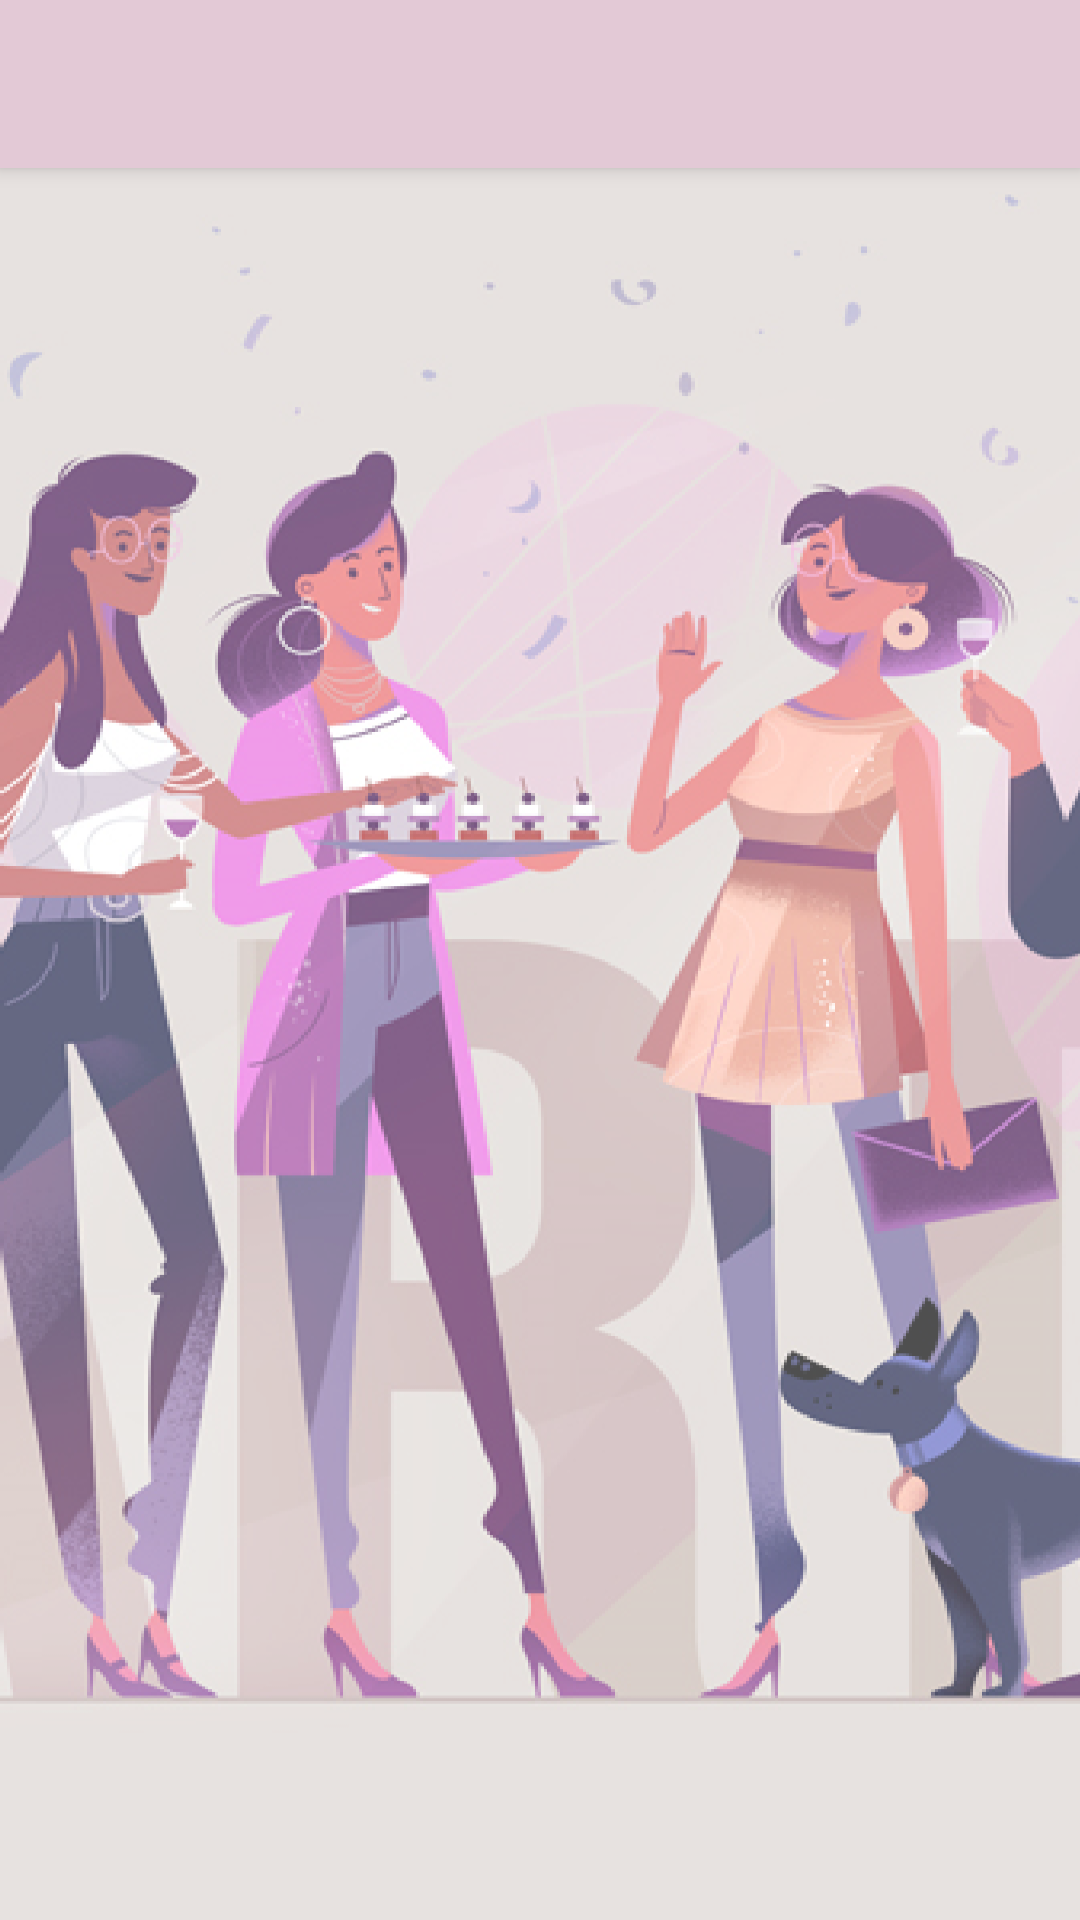

Layout XML and referenced resources for this Android screen:
<!-- AndroidManifest.xml: application theme AppTheme -->
<!-- res/layout/app_bar_home.xml -->
<?xml version="1.0" encoding="utf-8"?>
<android.support.design.widget.CoordinatorLayout
        xmlns:android="http://schemas.android.com/apk/res/android"
        xmlns:app="http://schemas.android.com/apk/res-auto"
        xmlns:tools="http://schemas.android.com/tools"
        android:layout_width="match_parent"
        android:layout_height="match_parent"
        tools:context=".activities.home.HomeActivity">

    <android.support.design.widget.AppBarLayout
            android:layout_height="wrap_content"
            android:layout_width="match_parent"
            >


        <android.support.v7.widget.Toolbar
                android:id="@+id/toolbar"
                android:layout_width="match_parent"
                android:layout_height="?attr/actionBarSize"
                android:background="@color/colorButtonText"
                />

    </android.support.design.widget.AppBarLayout>

    <include layout="@layout/main_fragment"/>

</android.support.design.widget.CoordinatorLayout>
<!-- res/layout/main_fragment.xml (included above) -->
<?xml version="1.0" encoding="utf-8"?>
<android.support.constraint.ConstraintLayout
        xmlns:android="http://schemas.android.com/apk/res/android"
        xmlns:tools="http://schemas.android.com/tools"
        xmlns:app="http://schemas.android.com/apk/res-auto"
        android:layout_width="match_parent"
        android:layout_height="match_parent"
        app:layout_behavior="@string/appbar_scrolling_view_behavior"
        tools:showIn="@layout/app_bar_home"
        tools:context=".activities.home.HomeActivity">

    <LinearLayout
            style="@style/BackgroundLinearLayout"
            android:id="@+id/fragment_container"
            android:layout_width="match_parent"
            android:layout_height="match_parent">
    </LinearLayout>

</android.support.constraint.ConstraintLayout>
<!-- resources referenced by this layout -->
<resources>
  <color name="colorButtonText">#E3C9D6</color>
  <style name="BackgroundLinearLayout">
          <item name="android:layout_width">match_parent</item>
          <item name="android:layout_height">match_parent</item>
          <item name="android:orientation">vertical</item>
          <item name="android:gravity">center</item>
          <item name="android:background">@drawable/background</item>
      </style>
  <style name="AppTheme" parent="Theme.AppCompat.Light.DarkActionBar">
          
          <item name="colorPrimary">@color/colorPrimary</item>
          <item name="colorPrimaryDark">@color/colorPrimaryDark</item>
          <item name="colorAccent">@color/colorAccent</item>
      </style>
  <!-- drawable background: png bitmap (drawable-hdpi, 335792 bytes) -->
  <color name="colorPrimary">#DDD5D2</color>
  <color name="colorPrimaryDark">#1E2649</color>
  <color name="colorAccent">#591B58</color>
</resources>
